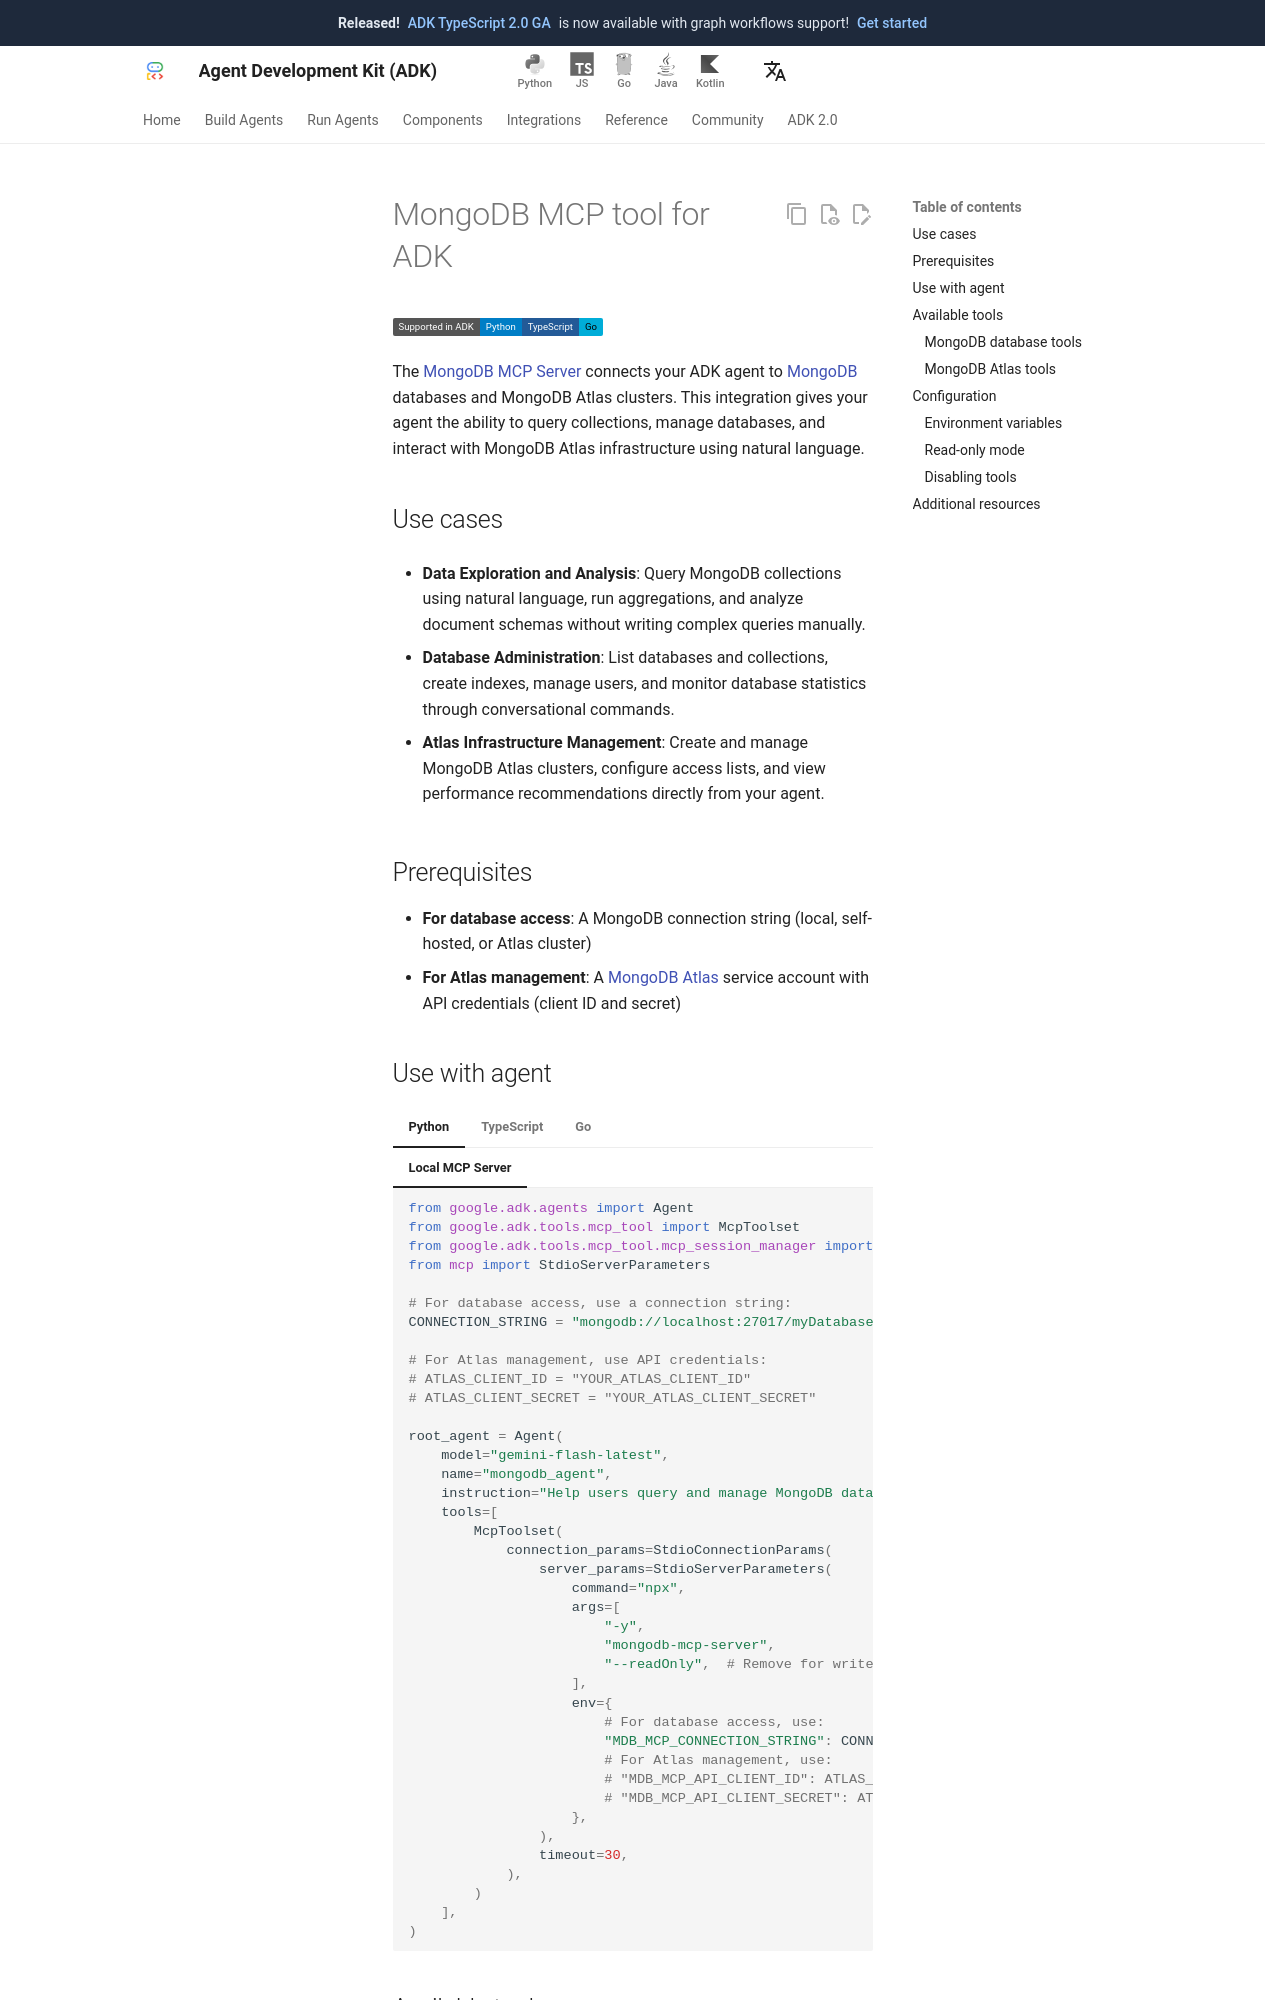

repository: adk-labs/adk-docs · page: integrations/mongodb/index.html · generator: mkdocs

---
catalog_title: MongoDB
catalog_description: Query collections, manage databases, and analyze schemas
catalog_icon: /integrations/assets/mongodb.png
catalog_tags: ["data","mcp"]
---

# MongoDB MCP tool for ADK

<div class="language-support-tag">
  <span class="lst-supported">Supported in ADK</span><span class="lst-python">Python</span><span class="lst-typescript">TypeScript</span><span class="lst-go">Go</span>
</div>

The [MongoDB MCP Server](https://github.com/mongodb-js/mongodb-mcp-server)
connects your ADK agent to [MongoDB](https://www.mongodb.com/) databases and
MongoDB Atlas clusters. This integration gives your agent the ability to query
collections, manage databases, and interact with MongoDB Atlas infrastructure
using natural language.

## Use cases

- **Data Exploration and Analysis**: Query MongoDB collections using natural
  language, run aggregations, and analyze document schemas without writing
  complex queries manually.

- **Database Administration**: List databases and collections, create indexes,
  manage users, and monitor database statistics through conversational commands.

- **Atlas Infrastructure Management**: Create and manage MongoDB Atlas clusters,
  configure access lists, and view performance recommendations directly from
  your agent.

## Prerequisites

- **For database access**: A MongoDB connection string (local, self-hosted, or
  Atlas cluster)
- **For Atlas management**: A [MongoDB Atlas](https://www.mongodb.com/atlas)
  service account with API credentials (client ID and secret)
